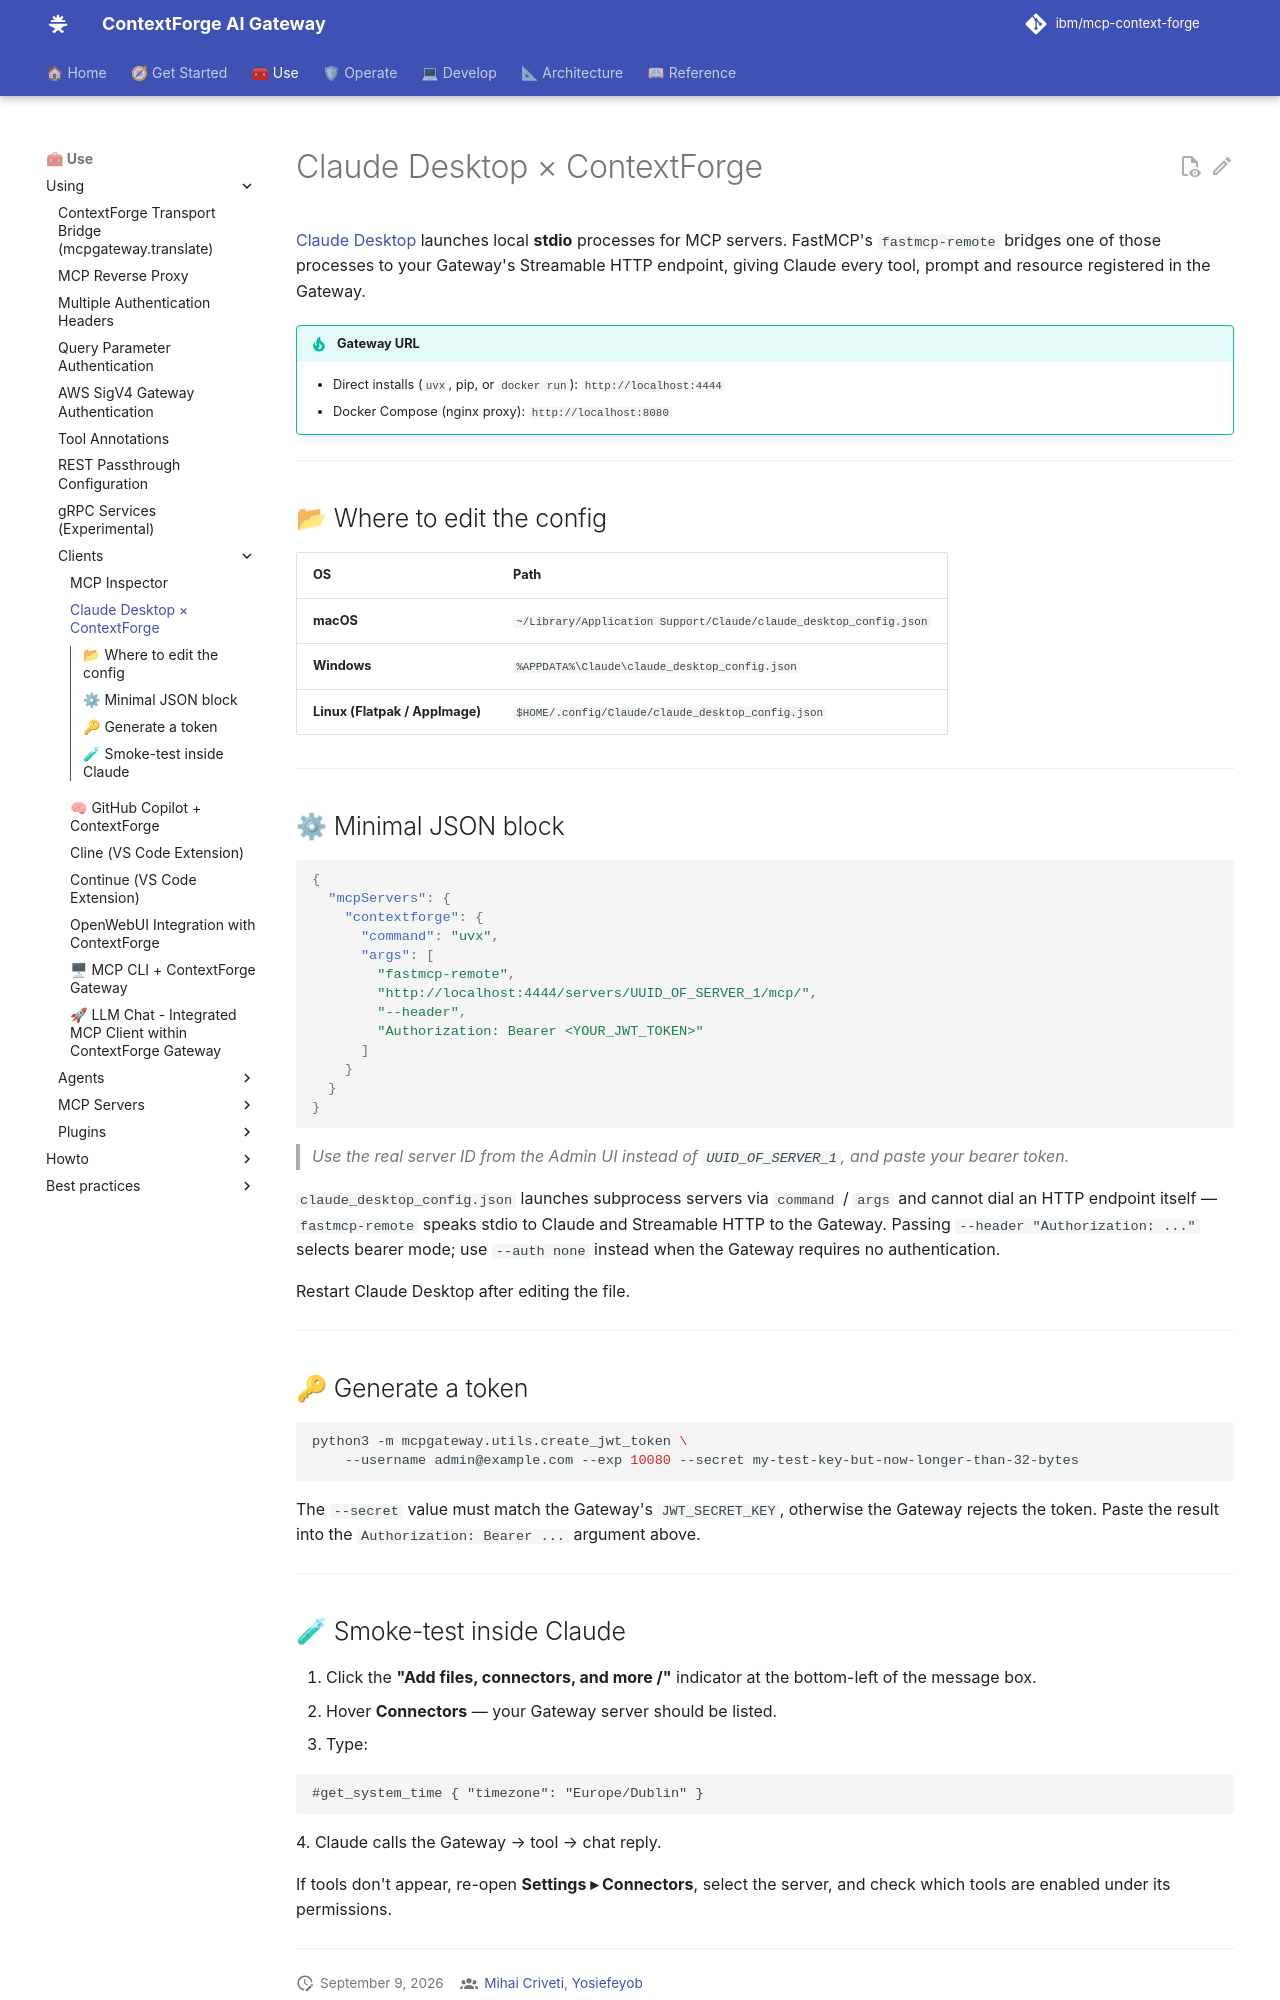

repository: IBM/mcp-context-forge · page: 1.1.x/using/clients/claude-desktop/index.html · generator: mkdocs

# Claude Desktop × ContextForge

[Claude Desktop](https://www.anthropic.com/index/claude-desktop) launches local **stdio**
processes for MCP servers. FastMCP's `fastmcp-remote` bridges one of those processes to your
Gateway's Streamable HTTP endpoint, giving Claude every tool, prompt and resource registered
in the Gateway.

!!! tip "Gateway URL"
    - Direct installs (`uvx`, pip, or `docker run`): `http://localhost:4444`
    - Docker Compose (nginx proxy): `http://localhost:8080`

---

## 📂 Where to edit the config

| OS | Path |
|----|------|
| **macOS** | `~/Library/Application Support/Claude/claude_desktop_config.json` |
| **Windows** | `%APPDATA%\Claude\claude_desktop_config.json` |
| **Linux (Flatpak / AppImage)** | `$HOME/.config/Claude/claude_desktop_config.json` |

---

## ⚙ Minimal JSON block

```json
{
  "mcpServers": {
    "contextforge": {
      "command": "uvx",
      "args": [
        "fastmcp-remote",
        "http://localhost:4444/servers/UUID_OF_SERVER_1/mcp/",
        "--header",
        "Authorization: Bearer <YOUR_JWT_TOKEN>"
      ]
    }
  }
}
```

> *Use the real server ID from the Admin UI instead of `UUID_OF_SERVER_1`, and paste your
> bearer token.*

`claude_desktop_config.json` launches subprocess servers via `command` / `args` and cannot
dial an HTTP endpoint itself — `fastmcp-remote` speaks stdio to Claude and Streamable HTTP
to the Gateway. Passing `--header "Authorization: ..."` selects bearer mode; use
`--auth none` instead when the Gateway requires no authentication.

Restart Claude Desktop after editing the file.

---

## 🔑 Generate a token

```bash
python3 -m mcpgateway.utils.create_jwt_token \
    --username admin@example.com --exp 10080 --secret my-test-key-but-now-longer-than-32-bytes
```

The `--secret` value must match the Gateway's `JWT_SECRET_KEY`, otherwise the Gateway
rejects the token. Paste the result into the `Authorization: Bearer ...` argument above.

---
